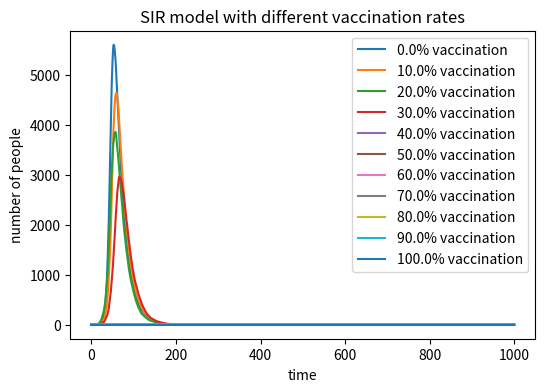

Generate this figure with matplotlib:
#use nice colour scheme
from matplotlib import cm
#import necessary libraries
import numpy as np
import matplotlib.pyplot as plt
#define the basic variables. N for total, beta for infection probability upon contact, gamma for recovery probability.
N = 10000
beta = 0.3
gamma = 0.05
#create arrays for each of my variables
#add the array for vaccinated people
vaccination_rates = [i / 10 for i in range(11)]  # set the rate for vaccination[0.0, 0.1, ..., 1.0]
#create plot and set size
plt.figure(figsize=(6, 4))
#traverse different probabilities
for rate in vaccination_rates:
    I = 1
    R = 0
    V = int(N*rate)
    S = N-V-I #becase vaccinated rate is change, so the susceptible people will change too
    S_list = [S]
    I_list = [1]
    R_list = [0]
     #for t in range(1000):
     #if S>0and N-V!=0, there will some people can be infected
     #calculate the probability of infection
     #else, prob = 0
     #randomly infected number S
     #randomly recovered number R
     #update number of S,I,R
     #add elements to arrays
    for t in range(1000):
        if S>0 and N-V != 0:
            prob_infection = beta * (I / N) #the vaccinated people will never be infected
        else:
            prob_infection = 0
        if S > 0:
            num_infected = np.random.choice(range(2),int(S) , p=[1 - prob_infection, prob_infection])
            sum_new_infected = sum(num_infected)
            num_recovered = np.random.choice(range(2), I, p=[1 - gamma, gamma])
            sum_new_recovered = sum(num_recovered)
        else:
            num_infected = 0
        S = S - sum_new_infected 
        I = I + sum_new_infected - sum_new_recovered
        R = R + sum_new_recovered
        S_list.append(S)
        I_list.append(I)
        R_list.append(R)
    #presents images with different probabilities
    plt.plot(I_list, label=f'{rate * 100}% vaccination')
#set x,ylabel and title
plt.xlabel('time')
plt.ylabel('number of people')
plt.title('SIR model with different vaccination rates')
plt.legend()
#save the plot
plt.savefig("SIR model with different vaccination figure.png")
plt.show()